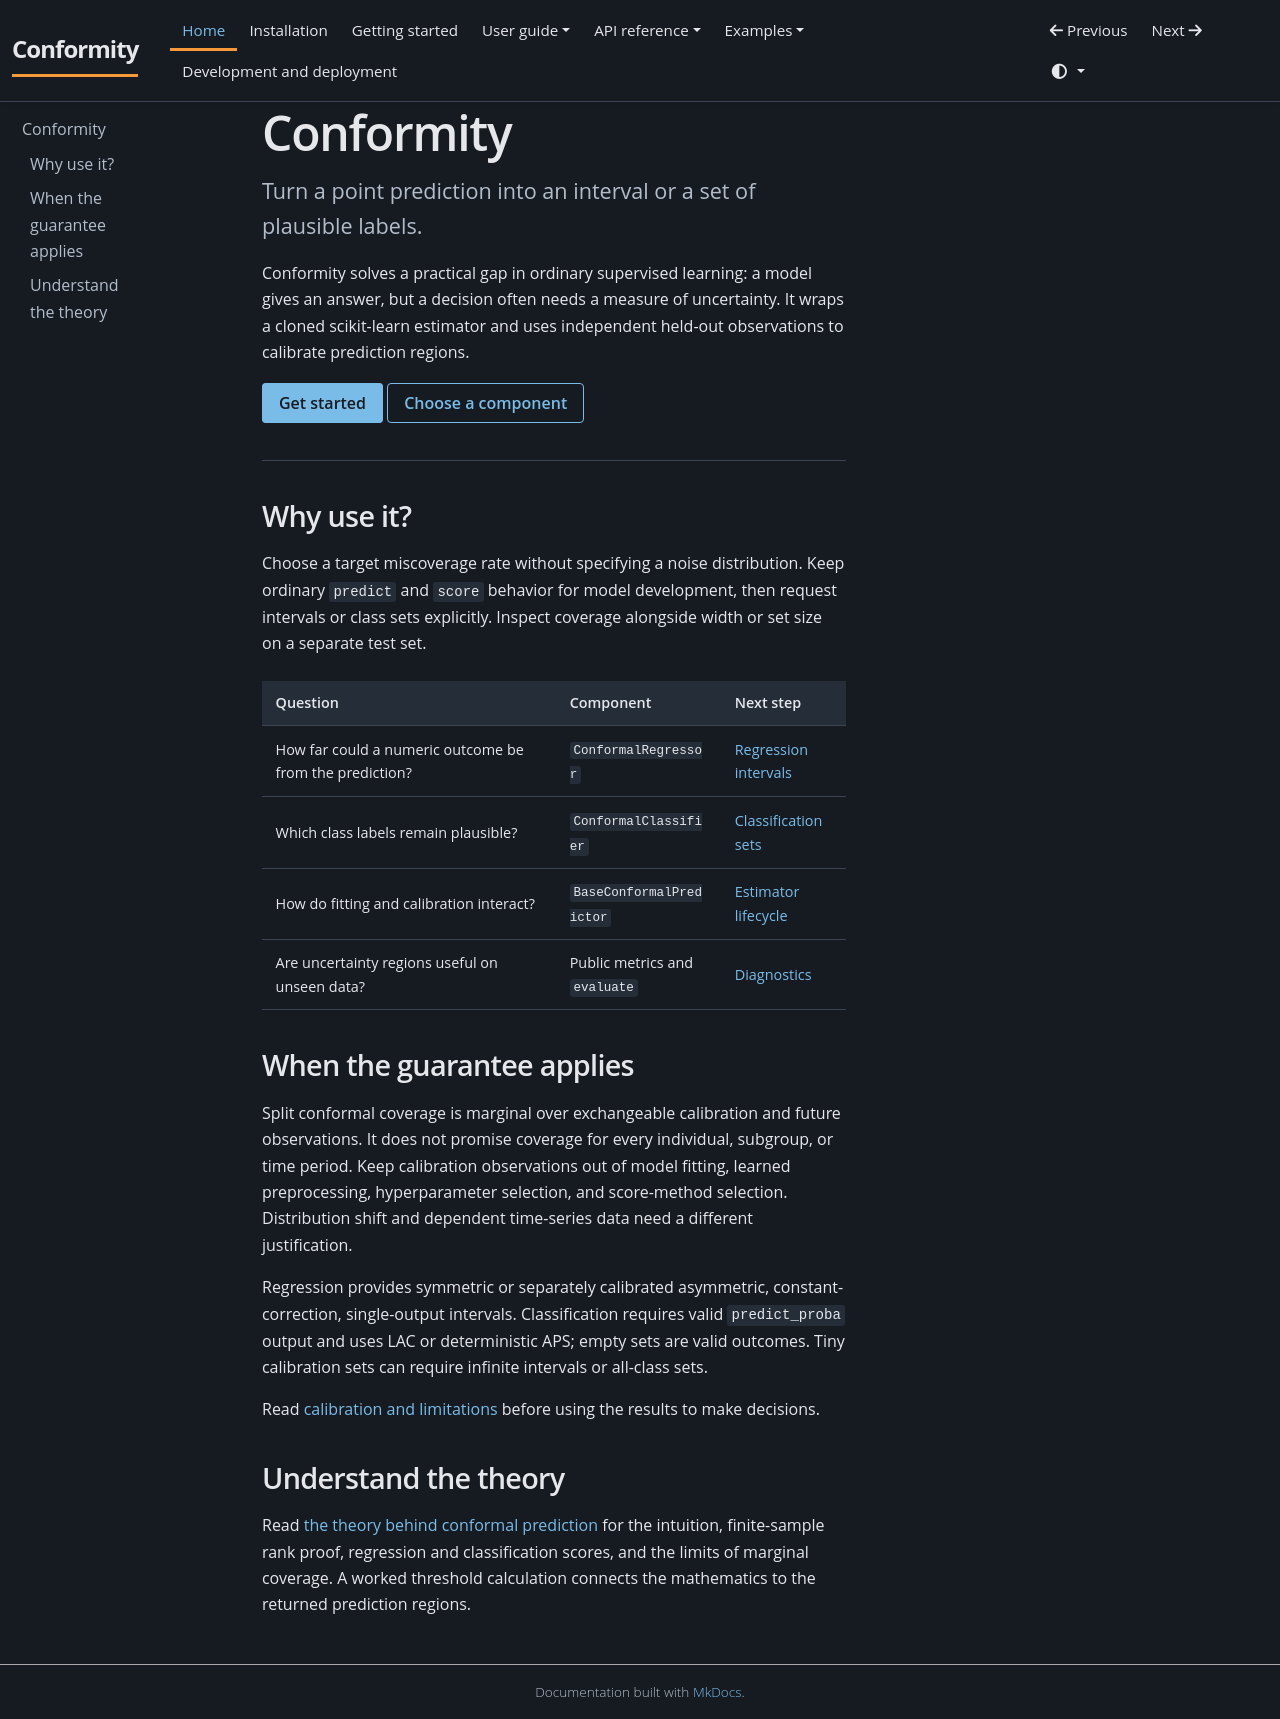

repository: JackGreenaway/Conformity · page: index.html · generator: mkdocs

<div class="docs-hero" markdown="1">

# Conformity

<p class="lead">Turn a point prediction into an interval or a set of plausible labels.</p>

Conformity solves a practical gap in ordinary supervised learning: a model gives an answer, but a decision often needs a measure of uncertainty. It wraps a cloned scikit-learn estimator and uses independent held-out observations to calibrate prediction regions.

<div class="docs-actions" markdown="1">

[Get started](getting-started.md) [Choose a component](api/estimators.md)

</div>
</div>

## Why use it?

Choose a target miscoverage rate without specifying a noise distribution. Keep ordinary `predict` and `score` behavior for model development, then request intervals or class sets explicitly. Inspect coverage alongside width or set size on a separate test set.

| Question | Component | Next step |
| --- | --- | --- |
| How far could a numeric outcome be from the prediction? | `ConformalRegressor` | [Regression intervals](user-guide/regression.md) |
| Which class labels remain plausible? | `ConformalClassifier` | [Classification sets](user-guide/classification.md) |
| How do fitting and calibration interact? | `BaseConformalPredictor` | [Estimator lifecycle](user-guide/estimators.md) |
| Are uncertainty regions useful on unseen data? | Public metrics and `evaluate` | [Diagnostics](user-guide/diagnostics.md) |

## When the guarantee applies

Split conformal coverage is marginal over exchangeable calibration and future observations. It does not promise coverage for every individual, subgroup, or time period. Keep calibration observations out of model fitting, learned preprocessing, hyperparameter selection, and score-method selection. Distribution shift and dependent time-series data need a different justification.

Regression provides symmetric or separately calibrated asymmetric, constant-correction, single-output intervals. Classification requires valid `predict_proba` output and uses LAC or deterministic APS; empty sets are valid outcomes. Tiny calibration sets can require infinite intervals or all-class sets.

Read [calibration and limitations](user-guide/calibration.md) before using the results to make decisions.

## Understand the theory

Read [the theory behind conformal prediction](theory.md) for the intuition, finite-sample rank proof, regression and classification scores, and the limits of marginal coverage. A worked threshold calculation connects the mathematics to the returned prediction regions.
